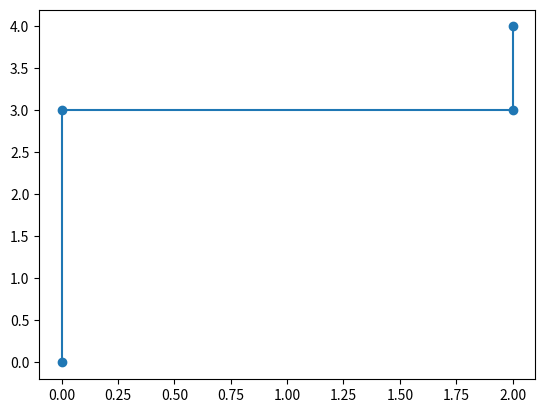

Write the Python code that produced this figure.
import matplotlib.pyplot as plt


def plot_based_on_x_y_arrays():
    points = [(0, 0), (0, 3), (2, 3), (2, 4)]

    print(list(zip(*points)))

    plt.scatter(*zip(*points))
    plt.plot(*zip(*points))
    plt.show()


def basic_args_example():
    def multiply(x, y):
        return x*y


def summarize_person(name:str ="Noname", pesel: str = "00000000000", age: int = 18):
    print(f"{name=}, {pesel=}, {age=}")


def basic_kwargs_example():
    summarize_person(name="Hubert", pesel="9512045694", age=44)

    person = {
        "name": "Halibut",
        "pesel": "547896512",
        "age": 69
    }

    summarize_person(**person)

plot_based_on_x_y_arrays()